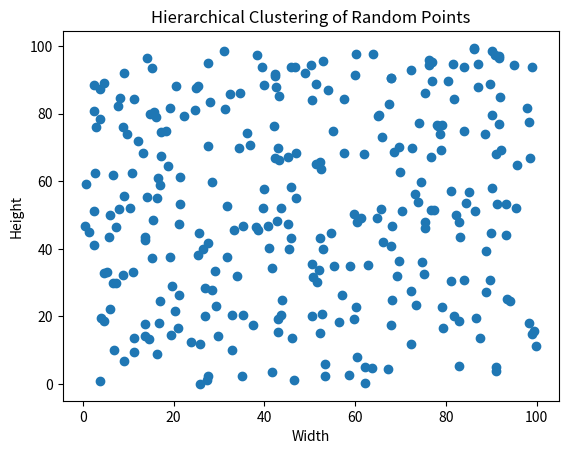

Generate this figure with matplotlib:
import random
import matplotlib.pyplot as plt

# Generate 300 random 2D points
D = [(random.uniform(0, 100), random.uniform(0, 100)) for _ in range(300)]

def euclid_dist(point1,point2):
    return ((point1[0]-point2[0])**2 + (point1[1]-point2[1])**2)**0.5

# Define hierarchical clustering function
def hierarchCluster(points, distFunc):
    # Initialize each point as a separate cluster
    clusters = [[point] for point in points]

    # Perform clustering until all points are in a single cluster
    while len(clusters) > 1:
        # Initialize variables to keep track of closest clusters and their distance
        min_dist = float('inf')
        closest_clusters = None

        # Iterate over all pairs of clusters and find the closest pair
        for i in range(len(clusters)):
            for j in range(i+1, len(clusters)):
                # Calculate distance between the two clusters using the provided distance function
                dist = distFunc(clusters[i], clusters[j])

                # Update minimum distance and closest clusters if this distance is smaller
                if dist < min_dist:
                    min_dist = dist
                    closest_clusters = (i, j)

        # Merge the two closest clusters into a single cluster
        i, j = closest_clusters
        clusters[i] += clusters[j]
        del clusters[j]

    return clusters

# Define minimum cluster distance function
def minClusterDist(cluster1, cluster2):
    min_dist = float('inf') # Initialize minimum distance to infinity

    # Calculate distance between each point in cluster1 and each point in cluster2
    for point1 in cluster1:
        for point2 in cluster2:
            dist = euclid_dist(point1,point2)
            if dist < min_dist:
                min_dist = dist

    return min_dist
...

# Cluster the population using hierarchical clustering and minimum cluster distance function
clusters = hierarchCluster(D, minClusterDist)

# Print each cluster
for i, cluster in enumerate(clusters):
    print(f"Cluster {i+1}: {cluster}")

for i, cluster in enumerate(clusters):
    # Extract x and y coordinates of points in the cluster
    xs = [point[0] for point in cluster]
    ys = [point[1] for point in cluster]

    # Plot the points with a different color for each cluster
    plt.scatter(xs, ys, c=f'C{i}')

# Set the plot title and axis labels
plt.title('Hierarchical Clustering of Random Points')
plt.xlabel('Width')
plt.ylabel('Height')

# Show the plot
plt.show()